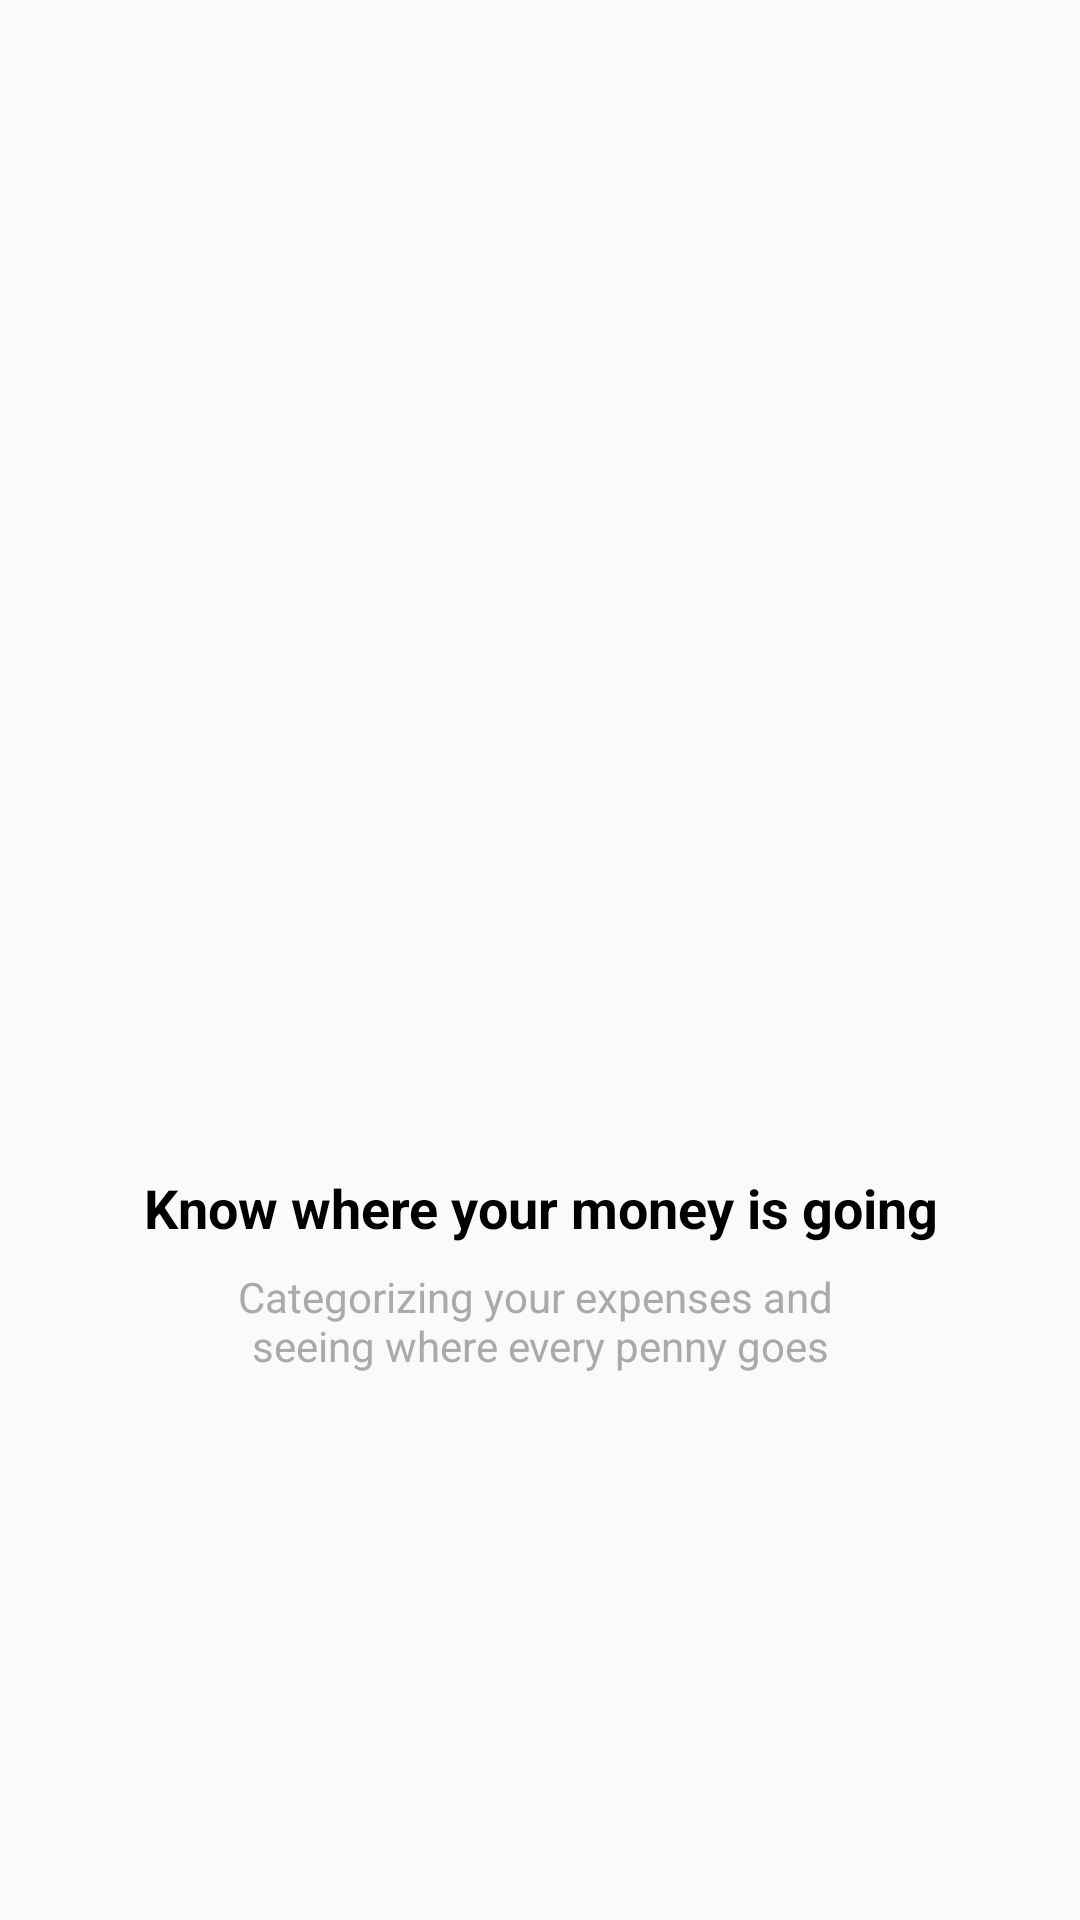

The Android layout XML behind this screen, and the referenced resources:
<!-- AndroidManifest.xml: application theme AppTheme -->
<!-- res/layout/intro_2.xml -->
<?xml version="1.0" encoding="utf-8"?>
<androidx.constraintlayout.widget.ConstraintLayout xmlns:android="http://schemas.android.com/apk/res/android"
    xmlns:app="http://schemas.android.com/apk/res-auto"
    xmlns:tools="http://schemas.android.com/tools"
    android:layout_width="match_parent"
    android:layout_height="match_parent">

    <ImageView
        android:id="@+id/imageView2"
        android:layout_width="200dp"
        android:layout_height="200dp"
        android:layout_marginBottom="8dp"
        app:layout_constraintBottom_toTopOf="@+id/textView"
        app:layout_constraintEnd_toEndOf="parent"
        app:layout_constraintStart_toStartOf="parent"
        app:layout_constraintTop_toTopOf="parent"
        app:layout_constraintVertical_chainStyle="packed"
        app:srcCompat="@drawable/two" />

    <TextView
        android:id="@+id/textView"
        android:layout_width="wrap_content"
        android:layout_height="wrap_content"
        android:layout_marginBottom="8dp"
        android:gravity="center_horizontal"
        android:text="@string/title_intro_2"
        android:textColor="@android:color/black"
        android:textSize="18sp"
        android:textStyle="bold"
        app:layout_constraintBottom_toTopOf="@+id/textView2"
        app:layout_constraintEnd_toEndOf="parent"
        app:layout_constraintHorizontal_bias="0.5"
        app:layout_constraintStart_toStartOf="parent"
        app:layout_constraintTop_toBottomOf="@+id/imageView2" />

    <TextView
        android:id="@+id/textView2"
        android:layout_width="wrap_content"
        android:layout_height="wrap_content"
        android:gravity="center_horizontal"
        android:text="@string/description_intro_2"
        android:textColor="@android:color/darker_gray"
        app:layout_constraintBottom_toBottomOf="parent"
        app:layout_constraintEnd_toEndOf="parent"
        app:layout_constraintHorizontal_bias="0.5"
        app:layout_constraintStart_toStartOf="parent"
        app:layout_constraintTop_toBottomOf="@+id/textView" />
</androidx.constraintlayout.widget.ConstraintLayout>
<!-- resources referenced by this layout -->
<resources>
  <string name="description_intro_2">Categorizing your expenses and \nseeing where every penny goes</string>
  <string name="title_intro_2">Know where your money is going</string>
  <style name="AppTheme" parent="Theme.AppCompat.Light.DarkActionBar">
          
          <item name="colorPrimary">@color/colorPrimary</item>
          <item name="colorPrimaryDark">@color/colorPrimaryDark</item>
          <item name="colorAccent">@color/colorAccent</item>
      </style>
  <color name="colorPrimary">#01C7D2</color>
  <color name="colorPrimaryDark">#00B2BC</color>
  <color name="colorAccent">#FF706A</color>
</resources>
